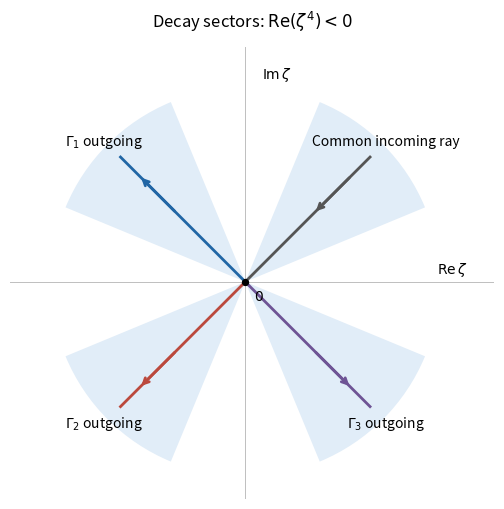

Reproduce this figure in Python.
"""Original quartic decay and contour sketch. Python 3.14, numpy 2.3.5,
matplotlib 3.10.7. Writes 2011-quartic-contours.png to CWD.
"""
import numpy as np
import matplotlib
matplotlib.use('Agg')
import matplotlib.pyplot as plt
from matplotlib.patches import Wedge

fig, ax = plt.subplots(figsize=(5.8, 5.2), facecolor='white')
for j in range(4):
    ang = 45+90*j
    ax.add_patch(Wedge((0, 0), 2.15, ang-22.5, ang+22.5, facecolor='#e1edf8', edgecolor='none'))
    theta = np.deg2rad(ang)
    end = 1.95*np.array([np.cos(theta), np.sin(theta)])
    color = '#555555' if j == 0 else ['#2166a5', '#bb493d', '#6e5495'][j-1]
    ax.plot([0, end[0]], [0, end[1]], color=color, lw=2)
    lo, hi = 0.85*end, 0.55*end
    if j != 0:lo, hi = hi, lo
    ax.annotate('', hi, lo, arrowprops=dict(arrowstyle='->', color=color, lw=2))
    label = 'Common incoming ray' if j == 0 else r'$\Gamma_'+str(j)+'$ outgoing'
    off = 1.13*end
    ax.text(off[0], off[1], label, ha='center', va='center', fontsize=10)
ax.axhline(0, color='0.75', lw=0.7, zorder=0)
ax.axvline(0, color='0.75', lw=0.7, zorder=0)
ax.scatter([0], [0], s=18, color='black', zorder=5)
ax.text(0.1, -0.2, '$0$')
ax.text(0.18, 2.25, r'$\mathrm{Im}\,\zeta$')
ax.text(2.12, 0.1, r'$\mathrm{Re}\,\zeta$')
ax.set_title(r'Decay sectors: $\mathrm{Re}(\zeta^4)<0$', pad=14)
ax.set_aspect('equal');ax.set_xlim(-2.6, 2.75);ax.set_ylim(-2.4, 2.6);ax.axis('off')
fig.tight_layout()
fig.savefig('2011-quartic-contours.png', dpi=160, facecolor='white')
